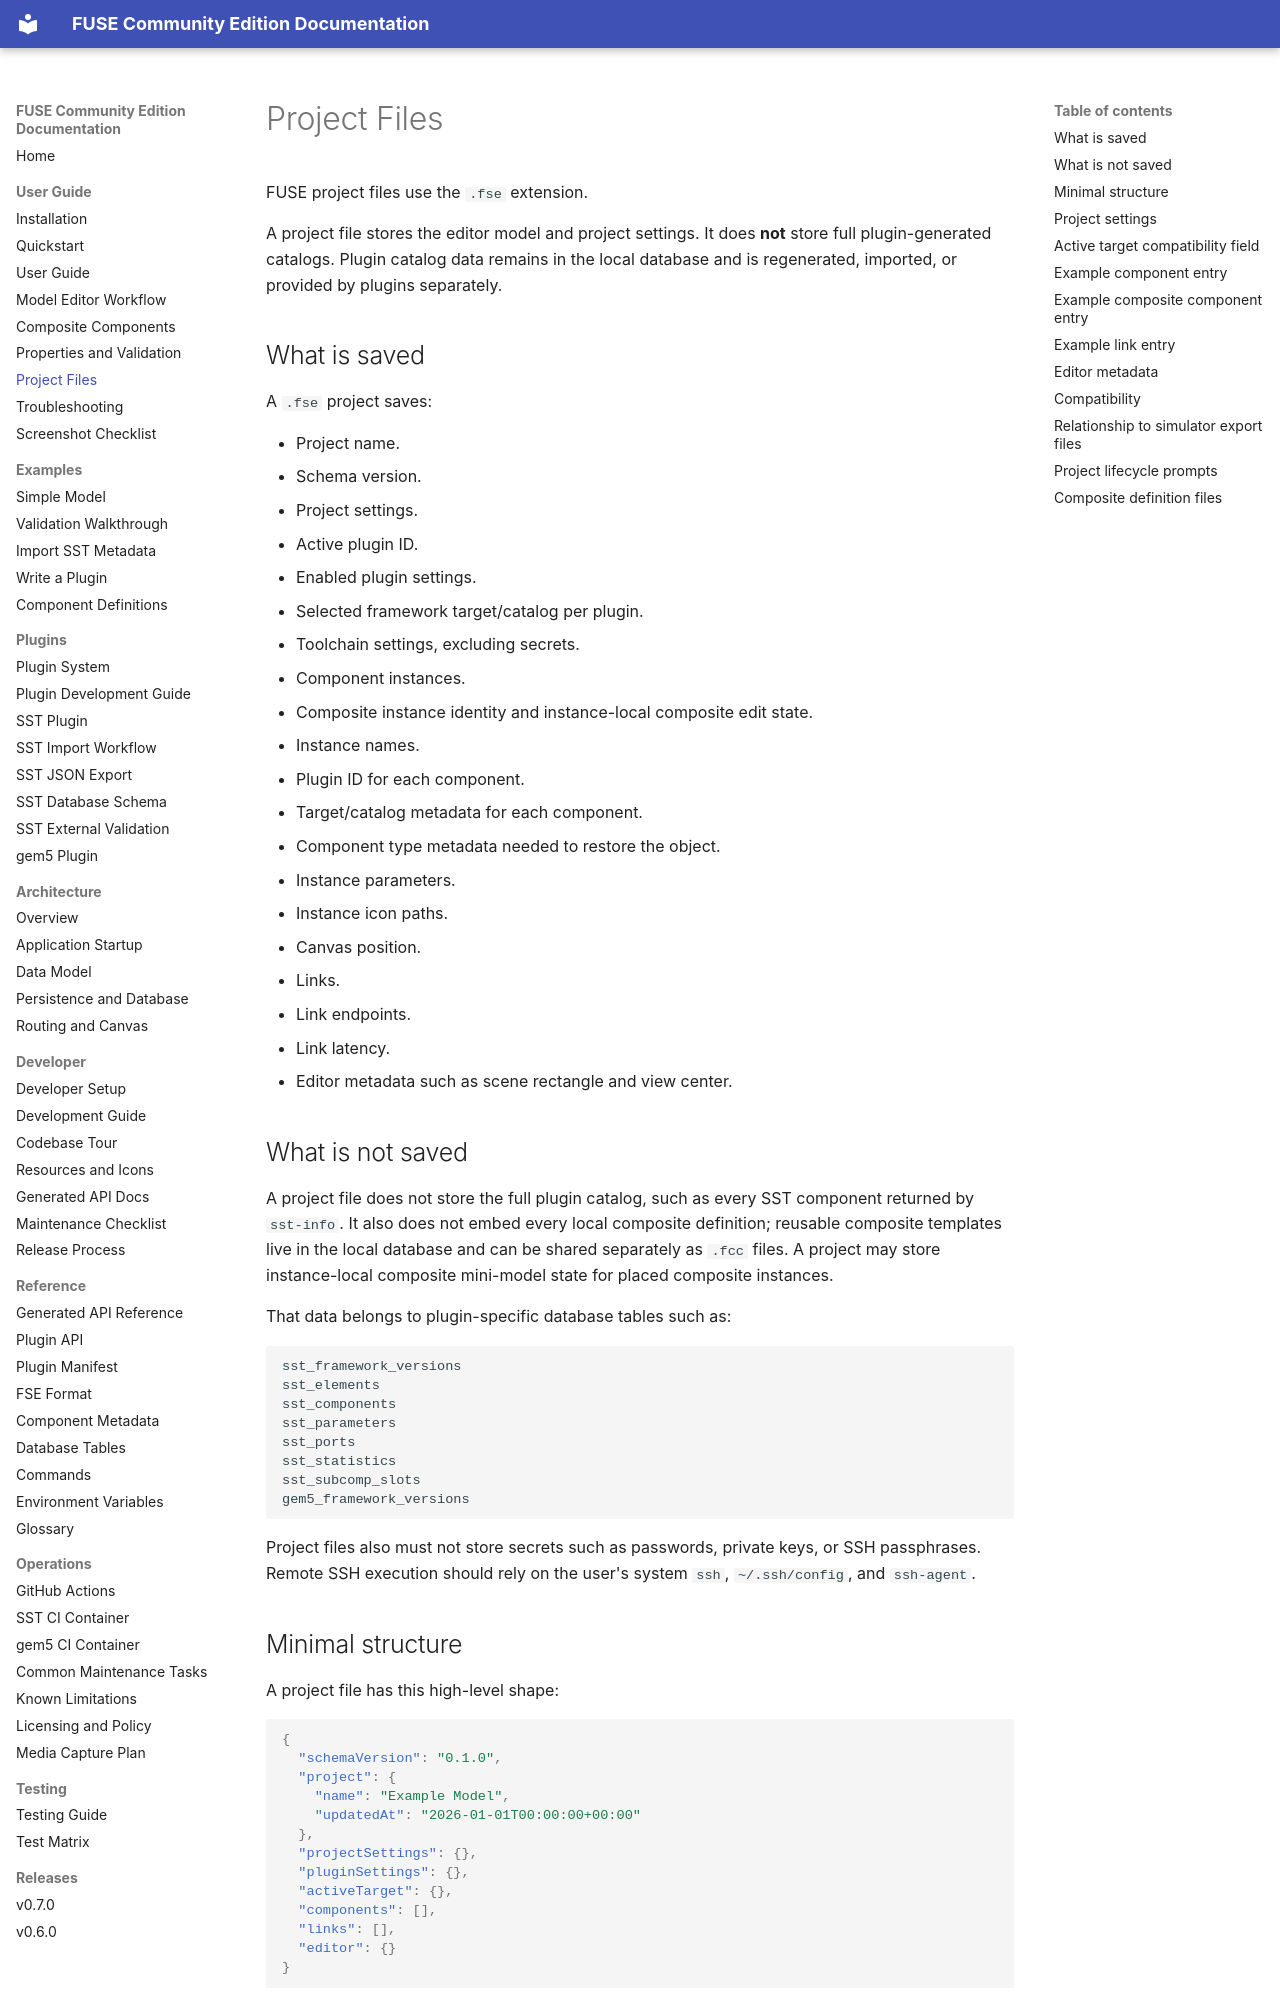

repository: PKBLabs/fuse · page: user/project-files/index.html · generator: mkdocs

# Project Files

FUSE project files use the `.fse` extension.

A project file stores the editor model and project settings. It does **not** store full plugin-generated catalogs. Plugin catalog data remains in the local database and is regenerated, imported, or provided by plugins separately.

## What is saved

A `.fse` project saves:

- Project name.
- Schema version.
- Project settings.
- Active plugin ID.
- Enabled plugin settings.
- Selected framework target/catalog per plugin.
- Toolchain settings, excluding secrets.
- Component instances.
- Composite instance identity and instance-local composite edit state.
- Instance names.
- Plugin ID for each component.
- Target/catalog metadata for each component.
- Component type metadata needed to restore the object.
- Instance parameters.
- Instance icon paths.
- Canvas position.
- Links.
- Link endpoints.
- Link latency.
- Editor metadata such as scene rectangle and view center.

## What is not saved

A project file does not store the full plugin catalog, such as every SST component returned by `sst-info`. It also does not embed every local composite definition; reusable composite templates live in the local database and can be shared separately as `.fcc` files. A project may store instance-local composite mini-model state for placed composite instances.

That data belongs to plugin-specific database tables such as:

```text
sst_framework_versions
sst_elements
sst_components
sst_parameters
sst_ports
sst_statistics
sst_subcomp_slots
gem5_framework_versions
```

Project files also must not store secrets such as passwords, private keys, or SSH passphrases. Remote SSH execution should rely on the user's system `ssh`, `~/.ssh/config`, and `ssh-agent`.

## Minimal structure

A project file has this high-level shape:

```json
{
  "schemaVersion": "0.1.0",
  "project": {
    "name": "Example Model",
    "updatedAt": "2026-01-01T00:00:00+00:00"
  },
  "projectSettings": {},
  "pluginSettings": {},
  "activeTarget": {},
  "components": [],
  "links": [],
  "editor": {}
}
```
